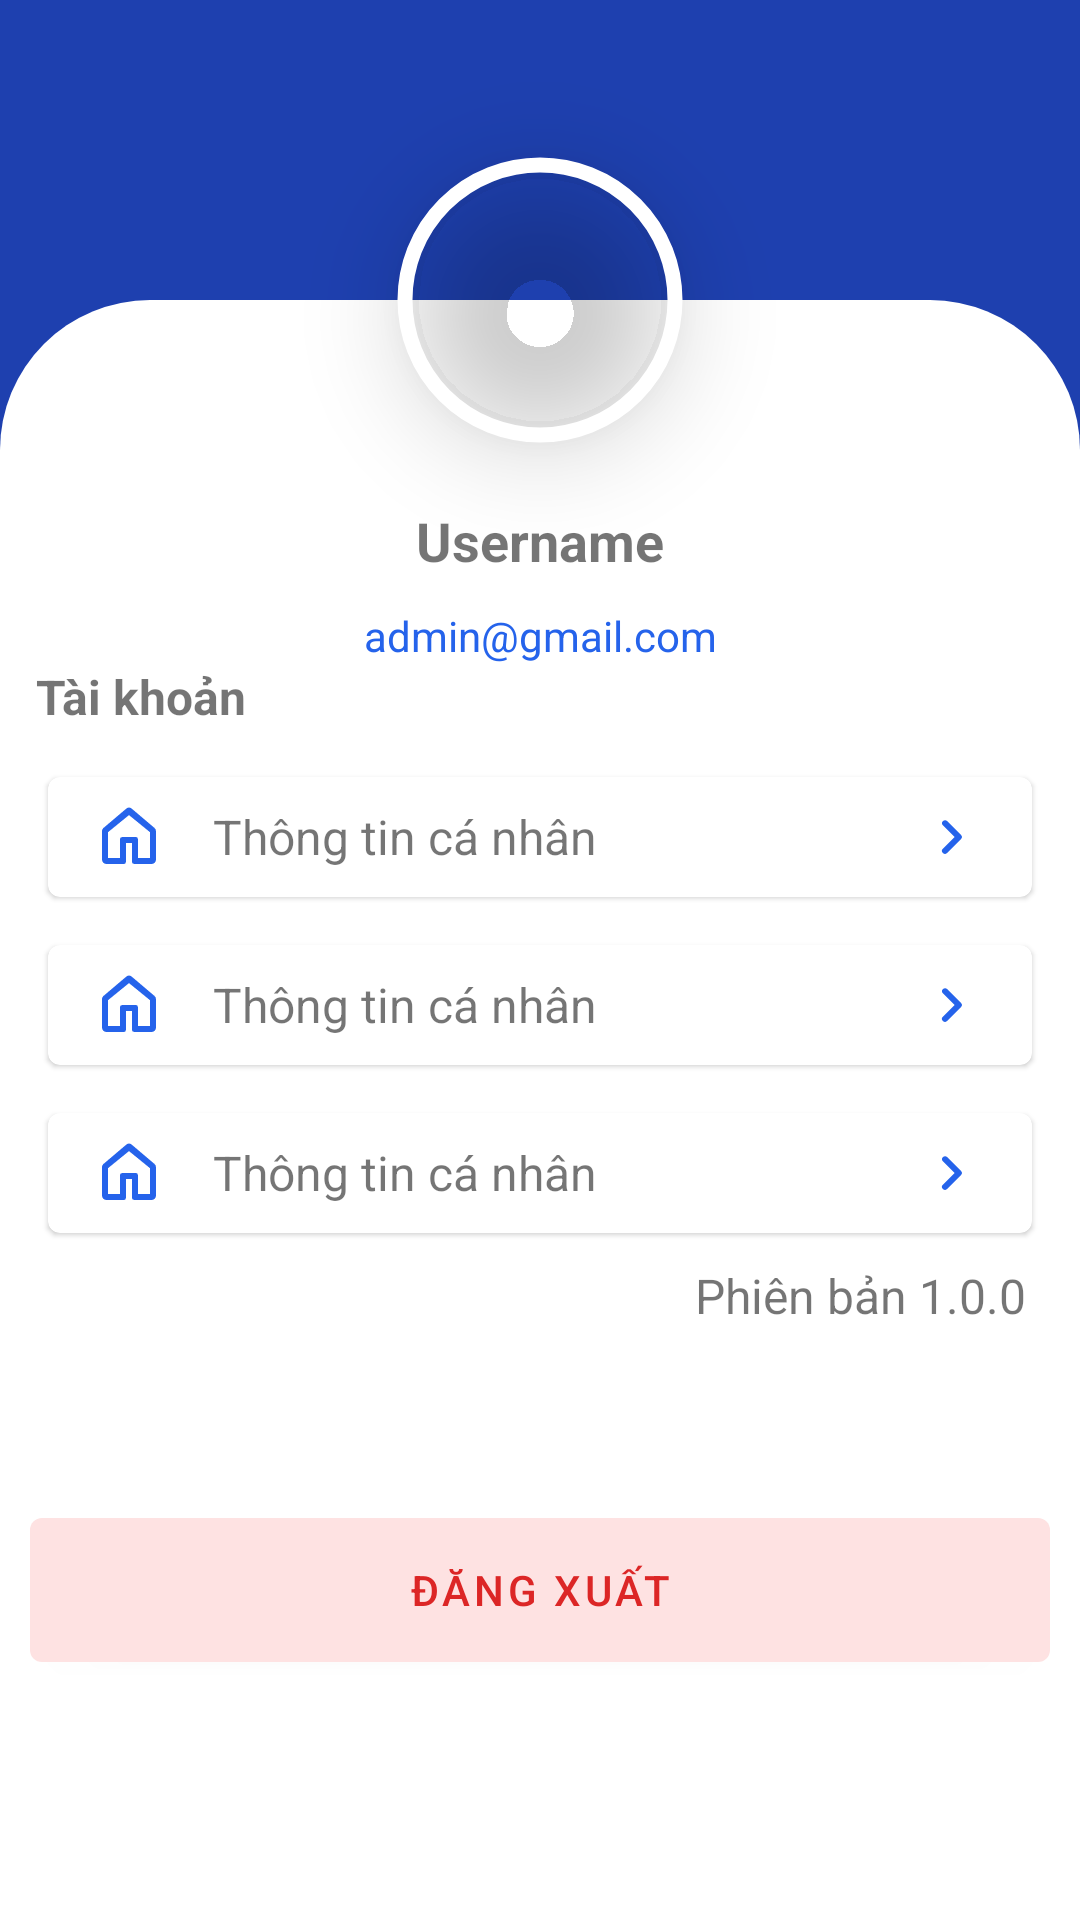

Here is an Android app screen rendered from its layout file. Give the layout XML and the strings, colors and styles it references.
<!-- AndroidManifest.xml: application theme Base.Theme.BTL_QuanLyTrungTamDayThem -->
<!-- res/layout/fragment_settings.xml -->
<?xml version="1.0" encoding="utf-8"?>
<androidx.constraintlayout.widget.ConstraintLayout xmlns:android="http://schemas.android.com/apk/res/android"
    xmlns:app="http://schemas.android.com/apk/res-auto"
    xmlns:tools="http://schemas.android.com/tools"
    android:layout_width="match_parent"
    android:layout_height="match_parent"
    android:paddingLeft="0dp"
    android:paddingRight="0dp"
    android:background="@color/blue_700"
    tools:context=".Views.Fragments.SettingsFragment">

    <View
        android:layout_width="match_parent"
        android:layout_height="match_parent"
        android:layout_marginTop="100dp"
        android:background="@drawable/rectangle_2"
        app:layout_constraintEnd_toEndOf="parent"
        app:layout_constraintStart_toStartOf="parent"
        app:layout_constraintTop_toTopOf="parent" />

    <com.google.android.material.imageview.ShapeableImageView
        android:id="@+id/avatar"
        android:layout_width="100dp"
        android:layout_height="100dp"
        android:layout_marginTop="50dp"
        android:padding="5dp"
        app:strokeColor="?android:attr/colorBackground"
        app:strokeWidth="5dp"
        android:elevation="20dp"
        android:src="@drawable/ic_launcher_background"
        app:shapeAppearanceOverlay="@style/ShapeAppearance.Material3.Corner.Full"
        app:layout_constraintTop_toTopOf="parent"
        app:layout_constraintStart_toStartOf="parent"
        app:layout_constraintEnd_toEndOf="parent"/>

    <TextView
        android:id="@+id/tvName"
        android:layout_width="wrap_content"
        android:layout_height="wrap_content"
        android:padding="10dp"
        android:text="@string/username"
        android:textSize="18sp"
        android:textStyle="bold"
        android:layout_marginTop="8dp"
        app:layout_constraintTop_toBottomOf="@id/avatar"
        app:layout_constraintStart_toStartOf="parent"
        app:layout_constraintEnd_toEndOf="parent"/>


    <TextView
        android:id="@+id/tvEmail"
        android:layout_width="wrap_content"
        android:layout_height="wrap_content"
        android:text="@string/admin_email"
        android:textSize="14sp"
        android:textColor="@color/blue_500"
        app:layout_constraintTop_toBottomOf="@id/tvName"
        app:layout_constraintStart_toStartOf="parent"
        app:layout_constraintEnd_toEndOf="parent"/>

    <LinearLayout
        android:layout_width="match_parent"
        android:layout_height="wrap_content"
        android:orientation="vertical"
        app:layout_constraintTop_toBottomOf="@id/tvEmail"
        app:layout_constraintStart_toStartOf="parent"
        app:layout_constraintEnd_toEndOf="parent">

        <TextView
            android:layout_width="match_parent"
            android:layout_height="wrap_content"
            android:text="@string/account2"
            android:layout_marginStart="12dp"
            android:textSize="16sp"
            android:textStyle="bold"/>

        <com.google.android.material.card.MaterialCardView
            android:layout_width="match_parent"
            android:layout_height="40dp"
            android:layout_marginTop="16dp"
            android:layout_marginHorizontal="16dp">

            <LinearLayout
                android:layout_width="match_parent"
                android:layout_height="match_parent"
                android:paddingHorizontal="15dp"
                android:orientation="horizontal"
                android:gravity="center_vertical">
                <ImageView
                    android:layout_width="24dp"
                    android:layout_height="24dp"
                    android:src="@drawable/home_24"/>

                <TextView
                    android:layout_width="0dp"
                    android:layout_height="wrap_content"
                    android:layout_weight="1"
                    android:text="@string/info"
                    android:layout_marginStart="16dp"
                    android:textSize="16sp"/>

                <ImageView
                    android:layout_width="24dp"
                    android:layout_height="24dp"
                    android:src="@drawable/next_24"/>
            </LinearLayout>

        </com.google.android.material.card.MaterialCardView>

        <com.google.android.material.card.MaterialCardView
            android:layout_width="match_parent"
            android:layout_height="40dp"
            android:layout_marginTop="16dp"
            android:layout_marginHorizontal="16dp">

            <LinearLayout
                android:layout_width="match_parent"
                android:layout_height="match_parent"
                android:paddingHorizontal="15dp"
                android:orientation="horizontal"
                android:gravity="center_vertical">
                <ImageView
                    android:layout_width="24dp"
                    android:layout_height="24dp"
                    android:src="@drawable/home_24"/>

                <TextView
                    android:layout_width="0dp"
                    android:layout_height="wrap_content"
                    android:layout_weight="1"
                    android:text="@string/info"
                    android:layout_marginStart="16dp"
                    android:textSize="16sp"/>

                <ImageView
                    android:layout_width="24dp"
                    android:layout_height="24dp"
                    android:src="@drawable/next_24"/>
            </LinearLayout>

        </com.google.android.material.card.MaterialCardView>

        <com.google.android.material.card.MaterialCardView
            android:layout_width="match_parent"
            android:layout_height="40dp"
            android:layout_marginTop="16dp"
            android:layout_marginHorizontal="16dp">

            <LinearLayout
                android:layout_width="match_parent"
                android:layout_height="match_parent"
                android:paddingHorizontal="15dp"
                android:orientation="horizontal"
                android:gravity="center_vertical">
                <ImageView
                    android:layout_width="24dp"
                    android:layout_height="24dp"
                    android:src="@drawable/home_24"/>

                <TextView
                    android:layout_width="0dp"
                    android:layout_height="wrap_content"
                    android:layout_weight="1"
                    android:text="@string/info"
                    android:layout_marginStart="16dp"
                    android:textSize="16sp"/>

                <ImageView
                    android:layout_width="24dp"
                    android:layout_height="24dp"
                    android:src="@drawable/next_24"/>
            </LinearLayout>

        </com.google.android.material.card.MaterialCardView>

        <TextView
            android:layout_width="match_parent"
            android:layout_height="wrap_content"
            android:gravity="end"
            android:layout_marginHorizontal="18dp"
            android:layout_marginTop="10dp"
            android:text="@string/version"
            android:textSize="16sp"/>
    </LinearLayout>

    <com.google.android.material.button.MaterialButton
        android:id="@+id/btnLogout"
        app:backgroundTint="@color/red_50"
        android:textColor="@color/red_500"
        android:layout_width="match_parent"
        android:layout_height="60dp"
        android:text="@string/logout"
        android:layout_marginHorizontal="10dp"
        android:layout_marginBottom="80dp"
        app:layout_constraintBottom_toBottomOf="parent"/>

</androidx.constraintlayout.widget.ConstraintLayout>
<!-- resources referenced by this layout -->
<resources>
  <color name="blue_500">#2563eb</color>
  <color name="blue_700">#1e40af</color>
  <color name="red_50">#fee2e2</color>
  <color name="red_500">#dc2626</color>
  <!-- drawable home_24 (drawable) -->
  <vector xmlns:android="http://schemas.android.com/apk/res/android" android:height="24dp" android:tint="?attr/colorPrimary" android:viewportHeight="24" android:viewportWidth="24" android:width="24dp">
      <path android:fillColor="@android:color/white" android:pathData="M11.03 2.59a1.501 1.501 0 0 1 1.94 0l7.5 6.363a1.5 1.5 0 0 1 .53 1.144V19.5a1.5 1.5 0 0 1-1.5 1.5h-5.75a.75.75 0 0 1-.75-.75V14h-2v6.25a.75.75 0 0 1-.75.75H4.5A1.5 1.5 0 0 1 3 19.5v-9.403c0-.44.194-.859.53-1.144ZM12 4.7l-7 5.7V19h4v-6.25a.75.75 0 0 1 .75-.75h4.5a.75.75 0 0 1 .75.75v6.25h4v-8.6Z"/>
  </vector>
  <!-- drawable next_24 (drawable) -->
  <vector xmlns:android="http://schemas.android.com/apk/res/android" android:height="24dp" android:tint="?attr/colorPrimary" android:viewportHeight="24" android:viewportWidth="24" android:width="24dp">
  
      <path android:fillColor="@android:color/white" android:pathData="M 10.019531 6.4160156 C 9.7632815 6.4172656 9.5055467 6.5159377 9.3105469 6.7109375 A 0.996 0.996 0 0 0 9.3105469 8.1191406 L 13.189453 12 L 9.3105469 15.880859 A 0.99702056 0.99702056 0 1 0 10.720703 17.289062 L 15.310547 12.699219 A 0.996 0.996 0 0 0 15.310547 11.289062 L 10.720703 6.6992188 C 10.530703 6.5092189 10.275781 6.4147656 10.019531 6.4160156 z "/>
  
  </vector>
  <!-- drawable rectangle_2 (drawable) -->
  <?xml version="1.0" encoding="utf-8"?>
  <shape xmlns:android="http://schemas.android.com/apk/res/android"
      android:shape="rectangle">
  
      <solid android:color="?android:attr/colorBackground" />
  
      <corners
          android:topLeftRadius="50dp"
          android:topRightRadius="50dp" />
  
      <size
          android:width="360dp"
          android:height="180dp" />
  </shape>
  <string name="account2">Tài khoản</string>
  <string name="admin_email">admin@gmail.com</string>
  <string name="info">Thông tin cá nhân</string>
  <string name="logout">Đăng xuất</string>
  <string name="username">Username</string>
  <string name="version">Phiên bản 1.0.0</string>
  <style name="Base.Theme.BTL_QuanLyTrungTamDayThem" parent="Theme.MaterialComponents.DayNight.NoActionBar">
          
          <item name="colorPrimary">@color/blue_500</item>
          <item name="colorPrimaryVariant">@color/blue_700</item>
          <item name="colorOnPrimary">@color/white</item>
          
          <item name="android:statusBarColor">?attr/colorPrimaryVariant</item>
          
      </style>
  <color name="white">#FFFFFF</color>
</resources>
